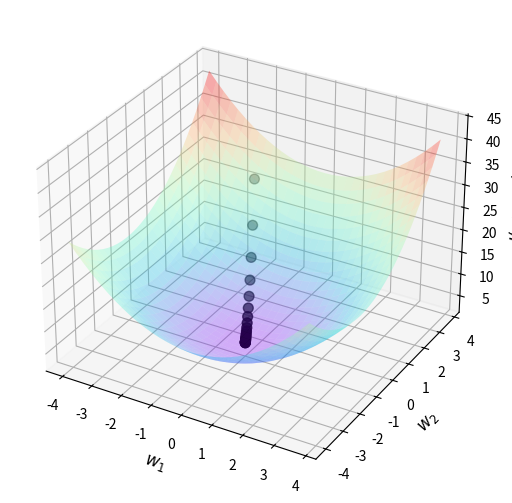

This figure's Python source:
"""
文件名: Code/Chapter03/C04_GradientDescent/main.py
创建时间: 2023/1/7 7:07 下午
"""

from matplotlib import pyplot as plt
import numpy as np
from mpl_toolkits.mplot3d import Axes3D


def cost_function(w1, w2):
    J = w1 ** 2 + w2 ** 2 + 2 * w2 + 5
    return J


def compute_gradient(w1, w2):
    return [2 * w1, 2 * w2 + 2]


def gradient_descent():
    w1, w2 = -2, 3
    jump_points = [[w1, w2]]
    costs = [cost_function(w1, w2)]
    step = 0.1
    print("P:({},{})".format(w1, w2), end=' ')
    for i in range(20):
        gradients = compute_gradient(w1, w2)
        w1 = w1 - step * gradients[0]
        w2 = w2 - step * gradients[1]
        jump_points.append([w1, w2])
        costs.append(cost_function(w1, w2))
        print("P{}:({},{})".format(i + 1, round(w1, 3), round(w2, 3)), end=' ')
    return jump_points, costs


def plot_surface_and_jump_points(jump_points, costs):
    fig = plt.figure()
    ax = Axes3D(fig, auto_add_to_figure=False)
    fig.add_axes(ax)
    w1 = np.arange(-4, 4, 0.25)
    w2 = np.arange(-4, 4, 0.25)
    w1, w2 = np.meshgrid(w1, w2)
    J = w1 ** 2 + w2 ** 2 + 2 * w2 + 5

    ax.plot_surface(w1, w2, J, rstride=1, cstride=1,
                    alpha=0.3, cmap='rainbow')
    ax.set_zlabel(r'$J(w_1,w_2)$', fontsize=12)  # 坐标轴
    ax.set_ylabel(r'$w_2$', fontsize=12)
    ax.set_xlabel(r'$w_1$', fontsize=12)

    jump_points = np.array(jump_points)
    ax.scatter3D(jump_points[:, 0], jump_points[:, 1], costs, c='black', s=50)
    # jump_points[:, 0], jump_points[:, 1], costs 分别表示三维空间中X,Y,Z三个坐标
    plt.show()


if __name__ == '__main__':
    jump_points, costs = gradient_descent()
    plot_surface_and_jump_points(jump_points, costs)
